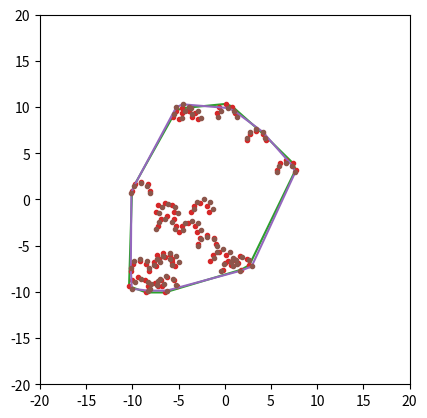

This chart was generated by the following Python code:
import numpy as np
import matplotlib.pyplot as plt
from matplotlib.animation import FuncAnimation

fig = plt.figure(1)
ax1 = fig.add_subplot()
ax1.set_xlim(-20, 20)
ax1.set_ylim(-20, 20)
ax1.set_aspect("equal")

x = np.linspace(0, 100, 1)

r = 1

class Tygrys():
    def __init__(self):
        self.x = np.random.sample() * 20 - 10
        self.y = np.random.sample() * 20 - 10


liczba_tygrysow = 20
tygrysy, = plt.plot([], [])
linie, = plt.plot([], [])
liczba_punktow = 5
alfa = np.linspace(0, np.pi, liczba_punktow)
liczba_punktow = liczba_punktow * liczba_tygrysow


def bettercross(point1, point2, point3):
    y1 = point1[1] - point2[1]
    y2 = point1[1] - point3[1]
    x1 = point1[0] - point2[0]
    x2 = point1[0] - point3[0]
    return y2*x1 - y1*x2


def distance(point1, point2, point3):
    y1 = point1[1] - point2[1]
    y2 = point1[1] - point3[1]
    x1 = point1[0] - point2[0]
    x2 = point1[0] - point3[0]

    it1 = y1**2 + x1**2
    it2 = y2**2 + x2**2

    if it1 == it2:
        return 0
    elif it1 < it2:
        return -1
    return 1


lista_tygrysow = []

for i in range(liczba_tygrysow):
    tygrys = Tygrys()
    lista_tygrysow.append(tygrys)


def update(frame):
    xdata, ydata, resultx, resulty = [], [], [], []
    collinearPoints, tygrysy = [], []
    olddatax, olddatay = [], []

    for tygrysek in lista_tygrysow:
        tygrysek.x = tygrysek.x + np.random.sample() - 0.5
        tygrysek.y = tygrysek.y + np.random.sample() - 0.5
        olddatax.append(tygrysek.x)
        olddatay.append(tygrysek.y)

    for i in range(len(olddatax)):
        tmpx = olddatax[i] + r * np.cos(alfa)
        tmpy = olddatay[i] + r * np.sin(alfa)
        xdata.extend(tmpx)
        ydata.extend(tmpy)

    leftindex = xdata.index(min(xdata))
    current = [xdata[leftindex], ydata[leftindex]]
    start = current
    resultx.append(xdata[leftindex])
    resulty.append(ydata[leftindex])
    while True:
        nextTarget = [xdata[0], ydata[0]]
        for i in range(1, liczba_punktow):
            pointi = [xdata[i], ydata[i]]
            if [pointi] == current:
                continue

            val = bettercross(current, nextTarget, pointi)

            if val > 0:
                nextTarget = pointi
                collinearPoints = []
            elif val == 0:
                if distance(current, nextTarget, pointi) < 0:
                    collinearPoints.append(nextTarget)
                    nextTarget = pointi
                else:
                    collinearPoints.append(pointi)

        for k in collinearPoints:
            resultx.append(k[0])
            resulty.append(k[1])

        if nextTarget == start:
            break
        resultx.append(nextTarget[0])
        resulty.append(nextTarget[1])
        current = nextTarget

    resultx.append(resultx[0])
    resulty.append(resulty[0])

    linie, = plt.plot(resultx, resulty)
    tygrysy, = plt.plot(xdata, ydata, '.')
    return tygrysy, linie,


ani = FuncAnimation(fig, update, frames=x, interval=300, blit=True)

plt.show()